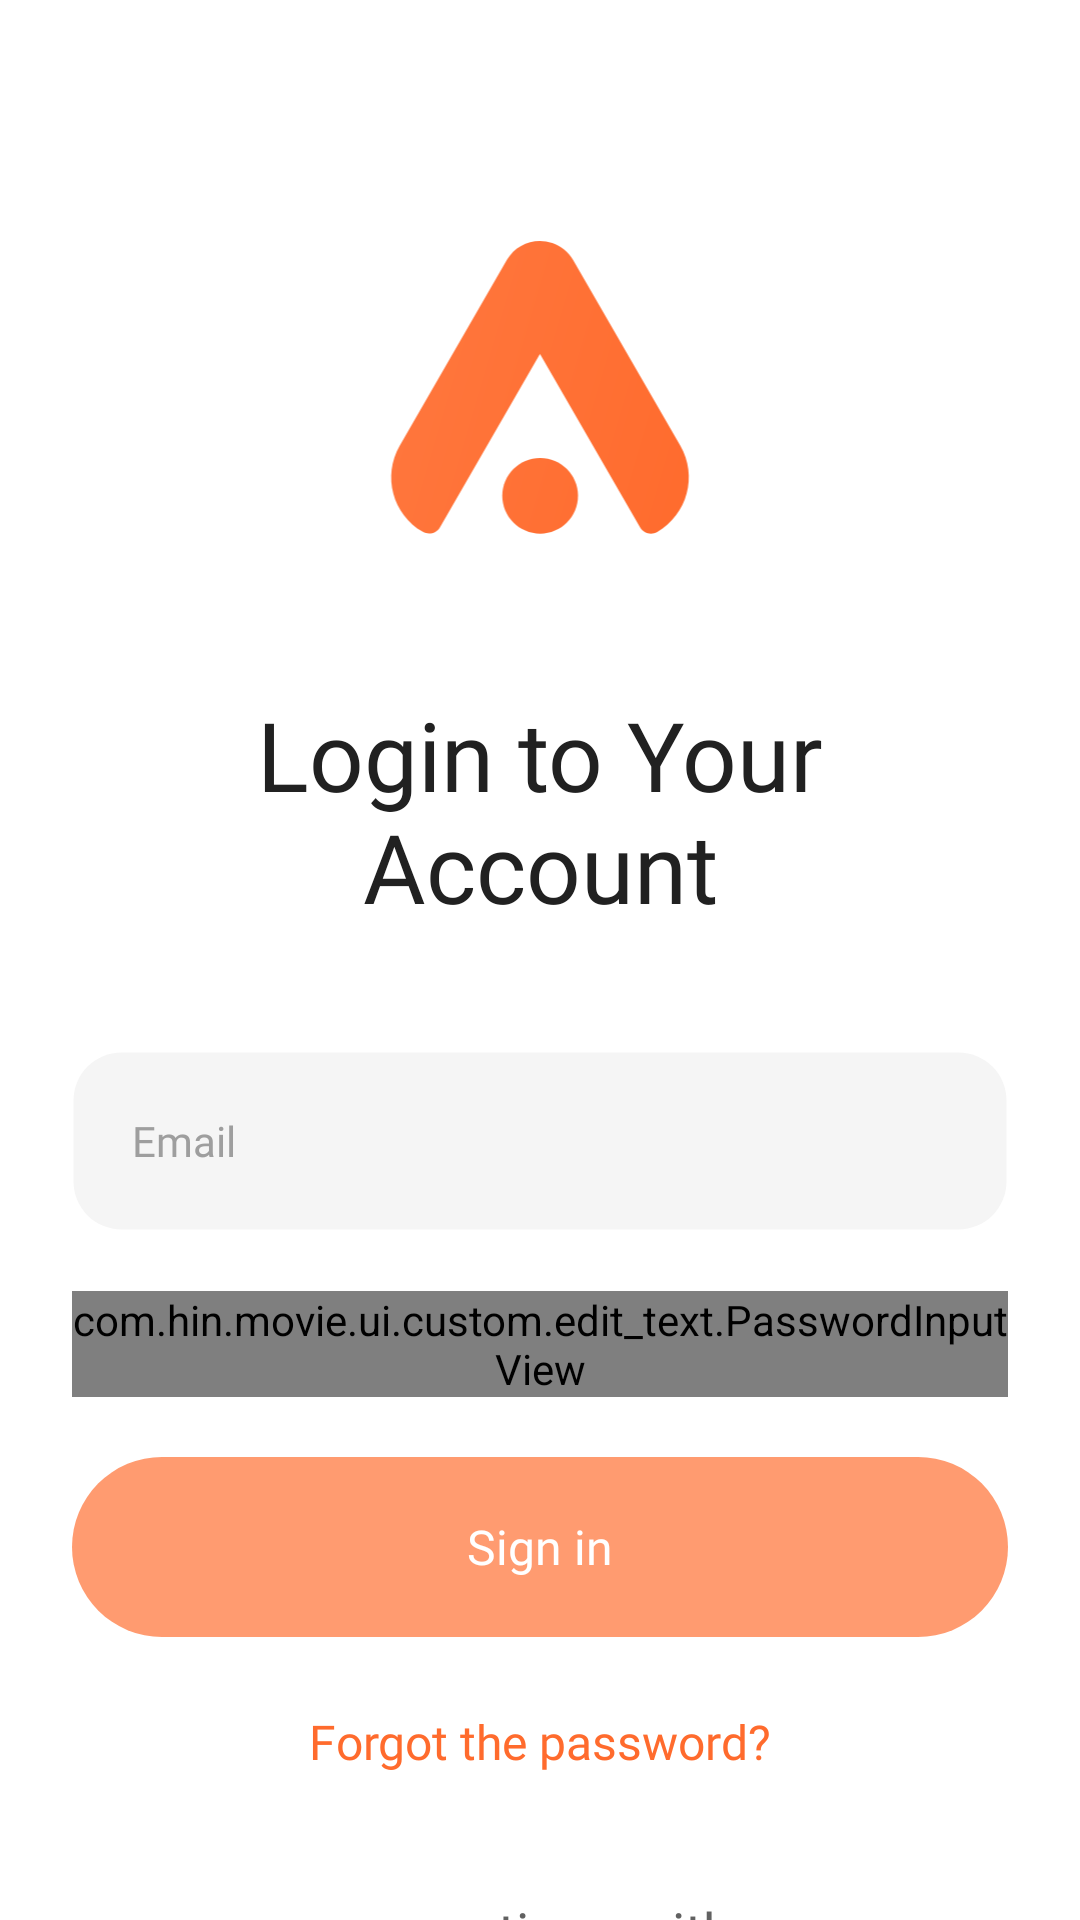

Reconstruct the res/layout file that produces this screen, plus the resources it refers to.
<!-- AndroidManifest.xml: application theme Theme.Movie -->
<!-- res/layout/fragment_sign_in_password.xml -->
<?xml version="1.0" encoding="utf-8"?>
<FrameLayout xmlns:android="http://schemas.android.com/apk/res/android"
    xmlns:app="http://schemas.android.com/apk/res-auto"
    xmlns:tools="http://schemas.android.com/tools"
    android:layout_width="match_parent"
    android:layout_height="match_parent"
    tools:context=".ui.sign_in_password.SignInPasswordFragment">

    <ScrollView
        android:layout_width="match_parent"
        android:layout_height="match_parent"
        android:scrollbars="none">

        <LinearLayout
            android:layout_width="match_parent"
            android:layout_height="wrap_content"
            android:orientation="vertical"
            android:paddingHorizontal="24dp"
            android:paddingVertical="40dp">

            <ImageView
                android:layout_width="120dp"
                android:layout_height="120dp"
                android:layout_gravity="center"
                android:layout_marginTop="30dp"
                android:contentDescription="@string/logo"
                android:src="@drawable/logo" />

            <TextView
                android:layout_width="wrap_content"
                android:layout_height="wrap_content"
                android:layout_gravity="center"
                android:layout_marginVertical="40dp"
                android:textAlignment="center"
                android:fontFamily="@font/urbanist_bold"
                android:text="@string/login_to_your_account"
                android:textColor="?attr/text_color_head_1"
                android:textSize="32dp"
                tools:ignore="SpUsage" />

            <EditText
                android:id="@+id/editTxtEmail"
                android:layout_width="match_parent"
                android:layout_height="60dp"
                android:autofillHints="emailAddress"
                android:background="@drawable/selector_edit_text_bg"
                android:drawableStart="@drawable/email_bold"
                android:drawablePadding="12dp"
                android:drawableTint="@color/selector_color_edit_text"
                android:fontFamily="@font/urbanist_semibold"
                android:hint="@string/email"
                android:importantForAutofill="noExcludeDescendants"

                android:inputType="textEmailAddress"
                android:paddingHorizontal="20dp"
                android:textColorHint="@color/gray_500"
                android:textSize="14dp"
                tools:ignore="SpUsage" />

            <com.hin.movie.ui.custom.edit_text.PasswordInputView
                android:id="@+id/editTxtPassword"
                android:layout_width="match_parent"
                android:layout_height="wrap_content"
                android:layout_marginTop="20dp" />

            <Button
                android:id="@+id/btnSignIn"
                android:layout_width="match_parent"
                android:layout_height="60dp"
                android:layout_marginTop="20dp"
                android:background="@drawable/button_bg"
                android:enabled="false"
                android:fontFamily="@font/urbanist_bold"
                android:text="@string/sign_in"
                android:textAllCaps="false"
                android:textColor="@color/white"
                android:textSize="16dp"
                app:backgroundTint="@null"
                tools:ignore="SpUsage" />

            <TextView
                android:id="@+id/txtForgotPassword"
                android:layout_width="wrap_content"
                android:layout_height="wrap_content"
                android:layout_gravity="center"
                android:layout_marginTop="24dp"
                android:fontFamily="@font/urbanist_semibold"
                android:text="@string/forgot_the_password"
                android:textColor="@color/orange"
                android:textSize="16dp"
                tools:ignore="SpUsage" />

            <LinearLayout
                android:layout_width="match_parent"
                android:layout_height="wrap_content"
                android:layout_marginTop="40dp"
                android:layout_marginBottom="20dp"
                android:gravity="center"
                android:orientation="horizontal">

                <View
                    android:layout_width="0dp"
                    android:layout_height="1dp"
                    android:layout_weight="1"
                    android:background="?attr/color_background_div" />

                <TextView
                    android:layout_width="wrap_content"
                    android:layout_height="wrap_content"
                    android:layout_marginHorizontal="16dp"
                    android:fontFamily="@font/urbanist_semibold"
                    android:text="@string/or_continue_with"
                    android:textColor="?attr/text_color_span"
                    android:textSize="18dp"
                    tools:ignore="SpUsage" />

                <View
                    android:layout_width="0dp"
                    android:layout_height="1dp"
                    android:layout_weight="1"
                    android:background="?attr/color_background_div" />

            </LinearLayout>

            <LinearLayout
                android:layout_width="match_parent"
                android:layout_height="wrap_content"
                android:gravity="center"
                android:orientation="horizontal">

                <ImageButton
                    android:id="@+id/btnSignWithFacebook"
                    android:layout_width="wrap_content"
                    android:layout_height="wrap_content"
                    android:background="@drawable/color_button_bg_dark"
                    android:contentDescription="@string/continue_with_facebook"
                    android:paddingHorizontal="32dp"
                    android:paddingVertical="18dp"
                    android:src="@drawable/fb" />

                <ImageButton
                    android:id="@+id/btnSignWithGoogle"
                    android:layout_width="wrap_content"
                    android:layout_height="wrap_content"
                    android:layout_marginHorizontal="20dp"
                    android:background="@drawable/color_button_bg_dark"
                    android:contentDescription="@string/continue_with_google"
                    android:paddingHorizontal="32dp"
                    android:paddingVertical="18dp"
                    android:src="@drawable/gg" />

                <ImageButton
                    android:id="@+id/btnSignWithApple"
                    android:layout_width="wrap_content"
                    android:layout_height="wrap_content"
                    android:background="@drawable/color_button_bg_dark"
                    android:contentDescription="@string/continue_with_apple"
                    android:paddingHorizontal="32dp"
                    android:paddingVertical="18dp"
                    android:src="@drawable/apple" />
            </LinearLayout>

            <LinearLayout
                android:layout_width="match_parent"
                android:layout_height="wrap_content"
                android:layout_marginTop="40dp"
                android:gravity="center"
                android:orientation="horizontal">

                <TextView
                    android:layout_width="wrap_content"
                    android:layout_height="wrap_content"
                    android:fontFamily="@font/urbanist"
                    android:text="@string/don_t_have_an_account"
                    android:textColor="?attr/text_color_span_500"
                    android:textSize="14dp"
                    tools:ignore="SpUsage" />

                <TextView
                    android:id="@+id/txtToSignUp"
                    android:layout_width="wrap_content"
                    android:layout_height="wrap_content"
                    android:layout_marginStart="8dp"
                    android:fontFamily="@font/urbanist_semibold"
                    android:text="@string/sign_up"
                    android:textColor="@color/orange"
                    android:textSize="14dp"
                    tools:ignore="SpUsage" />
            </LinearLayout>
        </LinearLayout>

    </ScrollView>

    <FrameLayout
        android:id="@+id/frameLayoutLoading"
        android:layout_width="match_parent"
        android:layout_height="match_parent"
        android:background="@color/gray_600_70"
        android:clickable="true"
        android:focusable="true"
        android:focusableInTouchMode="true"
        android:visibility="gone">

        <com.hin.movie.ui.custom.image_view.SpinImageView
            android:layout_width="60dp"
            android:layout_height="60dp"
            android:layout_gravity="center"
            android:contentDescription="@string/spin"
            android:src="@drawable/spin" />
    </FrameLayout>
</FrameLayout>
<!-- resources referenced by this layout -->
<resources>
  <color name="gray_500">#FF9E9E9E</color>
  <color name="gray_600_70">#B2757575</color>
  <color name="orange">#FFFF6B2D</color>
  <color name="white">#FFFFFFFF</color>
  <!-- drawable button_bg (drawable) -->
  <?xml version="1.0" encoding="utf-8"?>
  <selector xmlns:android="http://schemas.android.com/apk/res/android">
      <item android:state_enabled="false">
          <shape>
              <corners android:radius="100dp" />
              <solid android:color="@color/orange_status" />
          </shape>
      </item>
  
      <item android:state_enabled="true" >
          <shape>
              <corners android:radius="100dp" />
              <solid android:color="@color/orange" />
          </shape>
      </item>
  
  
  </selector>
  <!-- drawable color_button_bg_dark (drawable) -->
  <?xml version="1.0" encoding="utf-8"?>
  <shape xmlns:android="http://schemas.android.com/apk/res/android">
      <solid android:color="?attr/color_background_second" />
      <corners android:radius="16dp" />
      <stroke android:color="?attr/color_background_div" android:width="1dp" />
  </shape>
  <!-- drawable selector_edit_text_bg (drawable) -->
  <?xml version="1.0" encoding="utf-8"?>
  <selector xmlns:android="http://schemas.android.com/apk/res/android">
      <item android:drawable="@drawable/focused_edit_text_bg" android:state_focused="true" />
      <item android:drawable="@drawable/normal_edit_text_bg" />
  </selector>
  <string name="continue_with_apple">Continue with Apple</string>
  <string name="continue_with_facebook">Continue with Facebook</string>
  <string name="continue_with_google">Continue with Google</string>
  <string name="don_t_have_an_account">Don’t have an account?</string>
  <string name="email">Email</string>
  <string name="forgot_the_password">Forgot the password?</string>
  <string name="login_to_your_account">Login to Your Account</string>
  <string name="logo">Logo</string>
  <string name="or_continue_with">or continue with</string>
  <string name="sign_in">Sign in</string>
  <string name="sign_up">Sign up</string>
  <string name="spin">spin</string>
  <color name="orange_status">#FFFF9B70</color>
  <!-- drawable focused_edit_text_bg (drawable) -->
  <?xml version="1.0" encoding="utf-8"?>
  <shape xmlns:android="http://schemas.android.com/apk/res/android">
      <solid android:color="@color/orange_8" />
      <corners android:radius="16dp" />
      <stroke android:width="1dp" android:color="?attr/color_primary_orange" />
  </shape>
  <!-- drawable normal_edit_text_bg (drawable) -->
  <?xml version="1.0" encoding="utf-8"?>
  <shape xmlns:android="http://schemas.android.com/apk/res/android">
      <solid android:color="?attr/color_background_second" />
      <corners android:radius="16dp" />
      <stroke android:width="1dp" android:color="@android:color/transparent" />
  </shape>
  <color name="gray_100">#FFF5F5F5</color>
  <color name="gray_200">#FFEEEEEE</color>
  <color name="orange_100">#FFFFE3D8</color>
  <color name="gray_400">#FFBDBDBD</color>
  <color name="gray_300">#FFE0E0E0</color>
  <color name="gray_800">#FF424242</color>
  <color name="gray_700">#FF616161</color>
  <color name="gray_900">#FF212121</color>
  <color name="orange_8">#14FF6B2D</color>
</resources>
